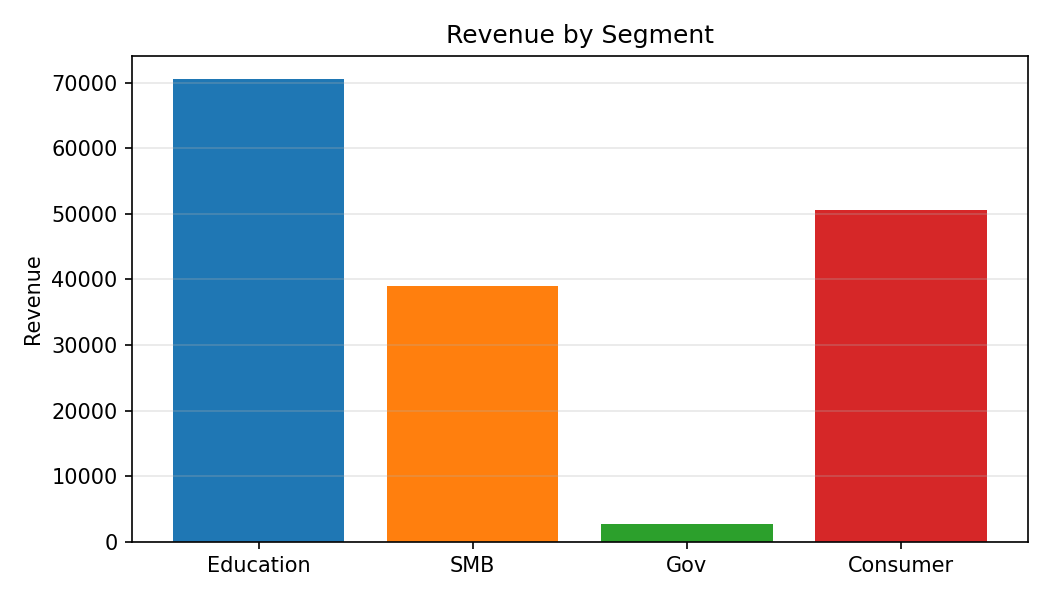

The data file committed next to this chart (first rows):
Category, Revenue
Education, 70527
SMB, 39035
Gov, 2795
Consumer, 50587
